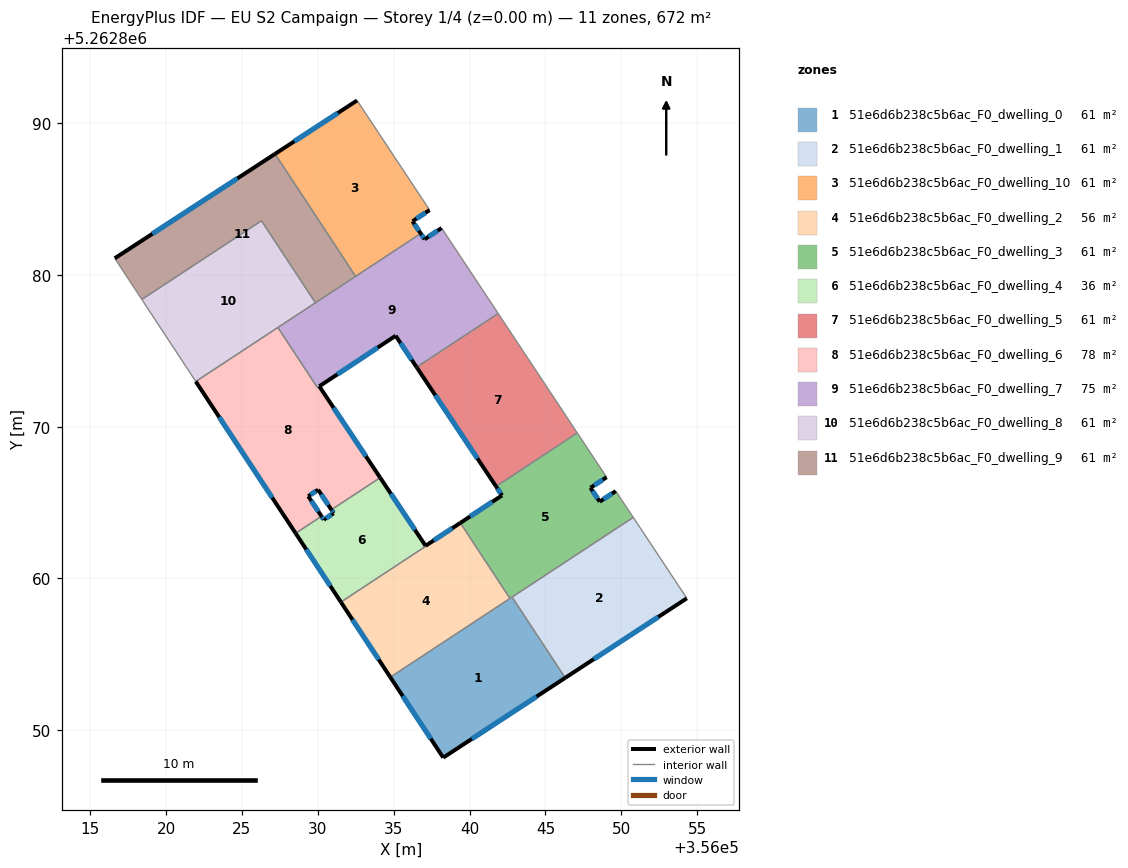
=== STOREY PLAN SPEC (per zone: floor XY polygon, exterior-wall plan segments, windows/doors) ===
zone 1: 51e6d6b238c5b6ac_F0_dwelling_0  (61.1 m²)
  floor: (356042.80, 5262858.77) (356046.31, 5262853.45) (356038.27, 5262848.19) (356034.78, 5262853.49)
  exterior wall: (356038.27, 5262848.19) – (356046.31, 5262853.45)  [9.6 m]
    window: (356040.15, 5262849.42) – (356044.42, 5262852.21)  [8.1 m²]
  exterior wall: (356034.78, 5262853.49) – (356038.27, 5262848.19)  [6.3 m]
    window: (356035.60, 5262852.24) – (356037.45, 5262849.43)  [5.4 m²]
  interior walls: 3
zone 2: 51e6d6b238c5b6ac_F0_dwelling_1  (61.1 m²)
  floor: (356050.79, 5262864.02) (356054.32, 5262858.69) (356046.31, 5262853.45) (356042.80, 5262858.77)
  exterior wall: (356046.31, 5262853.45) – (356054.32, 5262858.69)  [9.6 m]
    window: (356048.19, 5262854.68) – (356052.44, 5262857.46)  [8.1 m²]
  interior walls: 3
zone 3: 51e6d6b238c5b6ac_F0_dwelling_10  (61.1 m²)
  floor: (356032.59, 5262891.51) (356037.37, 5262884.28) (356036.24, 5262883.54) (356036.78, 5262882.73) (356032.49, 5262879.91) (356027.18, 5262887.98)
  exterior wall: (356036.24, 5262883.54) – (356037.37, 5262884.28)  [1.3 m]
    window: (356036.51, 5262883.72) – (356037.10, 5262884.11)  [1.1 m²]
  exterior wall: (356036.78, 5262882.73) – (356036.24, 5262883.54)  [1.0 m]
    window: (356036.65, 5262882.92) – (356036.37, 5262883.35)  [0.8 m²]
  exterior wall: (356032.59, 5262891.51) – (356027.18, 5262887.98)  [6.5 m]
    window: (356031.32, 5262890.68) – (356028.45, 5262888.81)  [5.4 m²]
  interior walls: 3
zone 4: 51e6d6b238c5b6ac_F0_dwelling_2  (56.0 m²)
  floor: (356039.41, 5262863.63) (356042.67, 5262858.68) (356034.78, 5262853.49) (356031.52, 5262858.44)
  exterior wall: (356031.52, 5262858.44) – (356034.78, 5262853.49)  [5.9 m]
    window: (356032.28, 5262857.28) – (356034.01, 5262854.65)  [5.0 m²]
  interior walls: 3
zone 5: 51e6d6b238c5b6ac_F0_dwelling_3  (61.1 m²)
  floor: (356049.03, 5262866.67) (356047.97, 5262865.97) (356048.58, 5262865.06) (356049.64, 5262865.76) (356049.98, 5262865.25) (356050.79, 5262864.02) (356042.67, 5262858.68) (356039.39, 5262863.66) (356042.14, 5262865.47) (356041.75, 5262866.07) (356047.10, 5262869.59)
  exterior wall: (356042.14, 5262865.47) – (356039.39, 5262863.66)  [3.3 m]
    window: (356041.50, 5262865.05) – (356040.04, 5262864.09)  [2.8 m²]
  exterior wall: (356041.75, 5262866.07) – (356042.14, 5262865.47)  [0.7 m]
    window: (356041.84, 5262865.93) – (356042.05, 5262865.61)  [0.6 m²]
  exterior wall: (356047.97, 5262865.97) – (356049.03, 5262866.67)  [1.3 m]
    window: (356048.22, 5262866.14) – (356048.79, 5262866.51)  [1.1 m²]
  exterior wall: (356048.58, 5262865.06) – (356047.97, 5262865.97)  [1.1 m]
    window: (356048.44, 5262865.27) – (356048.11, 5262865.76)  [0.9 m²]
  exterior wall: (356049.64, 5262865.76) – (356048.58, 5262865.06)  [1.3 m]
    window: (356049.39, 5262865.59) – (356048.83, 5262865.22)  [1.1 m²]
  interior walls: 8
zone 6: 51e6d6b238c5b6ac_F0_dwelling_4  (36.2 m²)
  floor: (356039.39, 5262863.66) (356039.41, 5262863.63) (356031.52, 5262858.44) (356028.54, 5262862.98) (356030.24, 5262864.10) (356030.39, 5262863.87) (356031.04, 5262864.30) (356030.89, 5262864.53) (356034.11, 5262866.64) (356037.10, 5262862.15)
  exterior wall: (356030.39, 5262863.87) – (356030.24, 5262864.10)  [0.3 m]
    window: (356030.36, 5262863.93) – (356030.28, 5262864.05)  [0.2 m²]
  exterior wall: (356031.04, 5262864.30) – (356030.39, 5262863.87)  [0.8 m]
    window: (356030.89, 5262864.20) – (356030.54, 5262863.97)  [0.7 m²]
  exterior wall: (356030.89, 5262864.53) – (356031.04, 5262864.30)  [0.3 m]
    window: (356030.93, 5262864.47) – (356031.01, 5262864.35)  [0.2 m²]
  exterior wall: (356037.10, 5262862.15) – (356034.11, 5262866.64)  [5.4 m]
    window: (356036.40, 5262863.21) – (356034.81, 5262865.59)  [4.6 m²]
  exterior wall: (356039.39, 5262863.66) – (356037.10, 5262862.15)  [2.7 m]
    window: (356038.85, 5262863.31) – (356037.64, 5262862.50)  [2.3 m²]
  exterior wall: (356028.54, 5262862.98) – (356031.52, 5262858.44)  [5.4 m]
    window: (356029.24, 5262861.91) – (356030.82, 5262859.51)  [4.6 m²]
  interior walls: 4
zone 7: 51e6d6b238c5b6ac_F0_dwelling_5  (60.7 m²)
  floor: (356041.89, 5262877.46) (356047.10, 5262869.59) (356041.75, 5262866.07) (356036.51, 5262873.92)
  exterior wall: (356036.51, 5262873.92) – (356041.75, 5262866.07)  [9.4 m]
    window: (356037.74, 5262872.08) – (356040.52, 5262867.91)  [8.0 m²]
  interior walls: 3
zone 8: 51e6d6b238c5b6ac_F0_dwelling_6  (77.6 m²)
  floor: (356030.10, 5262872.66) (356034.11, 5262866.64) (356030.89, 5262864.53) (356030.02, 5262865.85) (356029.37, 5262865.42) (356030.24, 5262864.10) (356028.54, 5262862.98) (356021.96, 5262872.98) (356027.37, 5262876.54) (356029.97, 5262872.58)
  exterior wall: (356030.02, 5262865.85) – (356030.89, 5262864.53)  [1.6 m]
    window: (356030.22, 5262865.54) – (356030.69, 5262864.84)  [1.3 m²]
  exterior wall: (356029.37, 5262865.42) – (356030.02, 5262865.85)  [0.8 m]
    window: (356029.52, 5262865.52) – (356029.87, 5262865.75)  [0.7 m²]
  exterior wall: (356030.24, 5262864.10) – (356029.37, 5262865.42)  [1.6 m]
    window: (356030.04, 5262864.41) – (356029.57, 5262865.11)  [1.3 m²]
  exterior wall: (356021.96, 5262872.98) – (356028.54, 5262862.98)  [12.0 m]
    window: (356023.50, 5262870.63) – (356026.99, 5262865.33)  [10.1 m²]
  exterior wall: (356034.11, 5262866.64) – (356030.10, 5262872.66)  [7.2 m]
    window: (356033.17, 5262868.06) – (356031.04, 5262871.25)  [6.1 m²]
  interior walls: 5
zone 9: 51e6d6b238c5b6ac_F0_dwelling_7  (75.1 m²)
  floor: (356038.16, 5262883.10) (356041.89, 5262877.46) (356036.51, 5262873.92) (356035.13, 5262876.00) (356030.10, 5262872.67) (356029.97, 5262872.58) (356027.37, 5262876.54) (356036.78, 5262882.73) (356037.03, 5262882.36)
  exterior wall: (356037.03, 5262882.36) – (356036.78, 5262882.73)  [0.5 m]
    window: (356036.97, 5262882.44) – (356036.84, 5262882.65)  [0.4 m²]
  exterior wall: (356038.16, 5262883.10) – (356037.03, 5262882.36)  [1.3 m]
    window: (356037.89, 5262882.92) – (356037.30, 5262882.53)  [1.1 m²]
  exterior wall: (356035.13, 5262876.00) – (356036.51, 5262873.92)  [2.5 m]
    window: (356035.45, 5262875.51) – (356036.19, 5262874.41)  [2.1 m²]
  exterior wall: (356030.10, 5262872.67) – (356035.13, 5262876.00)  [6.0 m]
    window: (356031.28, 5262873.45) – (356033.95, 5262875.22)  [5.1 m²]
  interior walls: 7
zone 10: 51e6d6b238c5b6ac_F0_dwelling_8  (61.1 m²)
  floor: (356026.28, 5262883.58) (356029.84, 5262878.17) (356021.96, 5262872.98) (356018.40, 5262878.39)
  interior walls: 5
zone 11: 51e6d6b238c5b6ac_F0_dwelling_9  (61.1 m²)
  floor: (356027.18, 5262887.98) (356032.49, 5262879.91) (356029.84, 5262878.17) (356026.28, 5262883.58) (356018.40, 5262878.39) (356016.61, 5262881.10)
  exterior wall: (356027.18, 5262887.98) – (356016.61, 5262881.10)  [12.6 m]
    window: (356024.70, 5262886.37) – (356019.09, 5262882.72)  [10.6 m²]
  interior walls: 5

=== DERIVED (storey summary) ===
Building: EU S2 Campaign
Storey: 1 of 4  (floor level z = 0.00 m)
Storey gross floor area: 672.0 m²
Zones on this storey: 11
  - 51e6d6b238c5b6ac_F0_dwelling_0: floor 61.1 m²; exterior wall 16.0 m (47.9 m²); 2 window(s) 13.5 m²; WWR 28.1%
  - 51e6d6b238c5b6ac_F0_dwelling_1: floor 61.1 m²; exterior wall 9.6 m (28.7 m²); 1 window(s) 8.1 m²; WWR 28.1%
  - 51e6d6b238c5b6ac_F0_dwelling_10: floor 61.1 m²; exterior wall 8.8 m (26.3 m²); 3 window(s) 7.4 m²; WWR 28.1%
  - 51e6d6b238c5b6ac_F0_dwelling_2: floor 56.0 m²; exterior wall 5.9 m (17.8 m²); 1 window(s) 5.0 m²; WWR 28.1%
  - 51e6d6b238c5b6ac_F0_dwelling_3: floor 61.1 m²; exterior wall 7.6 m (22.9 m²); 5 window(s) 6.4 m²; WWR 28.1%
  - 51e6d6b238c5b6ac_F0_dwelling_4: floor 36.2 m²; exterior wall 14.9 m (44.7 m²); 6 window(s) 12.6 m²; WWR 28.1%
  - 51e6d6b238c5b6ac_F0_dwelling_5: floor 60.7 m²; exterior wall 9.4 m (28.3 m²); 1 window(s) 8.0 m²; WWR 28.1%
  - 51e6d6b238c5b6ac_F0_dwelling_6: floor 77.6 m²; exterior wall 23.2 m (69.5 m²); 5 window(s) 19.5 m²; WWR 28.1%
  - 51e6d6b238c5b6ac_F0_dwelling_7: floor 75.1 m²; exterior wall 10.3 m (31.0 m²); 4 window(s) 8.7 m²; WWR 28.1%
  - 51e6d6b238c5b6ac_F0_dwelling_8: floor 61.1 m²
  - 51e6d6b238c5b6ac_F0_dwelling_9: floor 61.1 m²; exterior wall 12.6 m (37.8 m²); 1 window(s) 10.6 m²; WWR 28.1%
Zone adjacency (shared interzone walls):
  - 51e6d6b238c5b6ac_F0_dwelling_0 ↔ 51e6d6b238c5b6ac_F0_dwelling_1
  - 51e6d6b238c5b6ac_F0_dwelling_0 ↔ 51e6d6b238c5b6ac_F0_dwelling_2
  - 51e6d6b238c5b6ac_F0_dwelling_0 ↔ 51e6d6b238c5b6ac_F0_dwelling_3
  - 51e6d6b238c5b6ac_F0_dwelling_1 ↔ 51e6d6b238c5b6ac_F0_dwelling_3
  - 51e6d6b238c5b6ac_F0_dwelling_10 ↔ 51e6d6b238c5b6ac_F0_dwelling_7
  - 51e6d6b238c5b6ac_F0_dwelling_10 ↔ 51e6d6b238c5b6ac_F0_dwelling_9
  - 51e6d6b238c5b6ac_F0_dwelling_2 ↔ 51e6d6b238c5b6ac_F0_dwelling_3
  - 51e6d6b238c5b6ac_F0_dwelling_2 ↔ 51e6d6b238c5b6ac_F0_dwelling_4
  - 51e6d6b238c5b6ac_F0_dwelling_3 ↔ 51e6d6b238c5b6ac_F0_dwelling_4
  - 51e6d6b238c5b6ac_F0_dwelling_3 ↔ 51e6d6b238c5b6ac_F0_dwelling_5
  - 51e6d6b238c5b6ac_F0_dwelling_4 ↔ 51e6d6b238c5b6ac_F0_dwelling_6
  - 51e6d6b238c5b6ac_F0_dwelling_5 ↔ 51e6d6b238c5b6ac_F0_dwelling_7
  - 51e6d6b238c5b6ac_F0_dwelling_6 ↔ 51e6d6b238c5b6ac_F0_dwelling_7
  - 51e6d6b238c5b6ac_F0_dwelling_6 ↔ 51e6d6b238c5b6ac_F0_dwelling_8
  - 51e6d6b238c5b6ac_F0_dwelling_7 ↔ 51e6d6b238c5b6ac_F0_dwelling_8
  - 51e6d6b238c5b6ac_F0_dwelling_7 ↔ 51e6d6b238c5b6ac_F0_dwelling_9
  - 51e6d6b238c5b6ac_F0_dwelling_8 ↔ 51e6d6b238c5b6ac_F0_dwelling_9